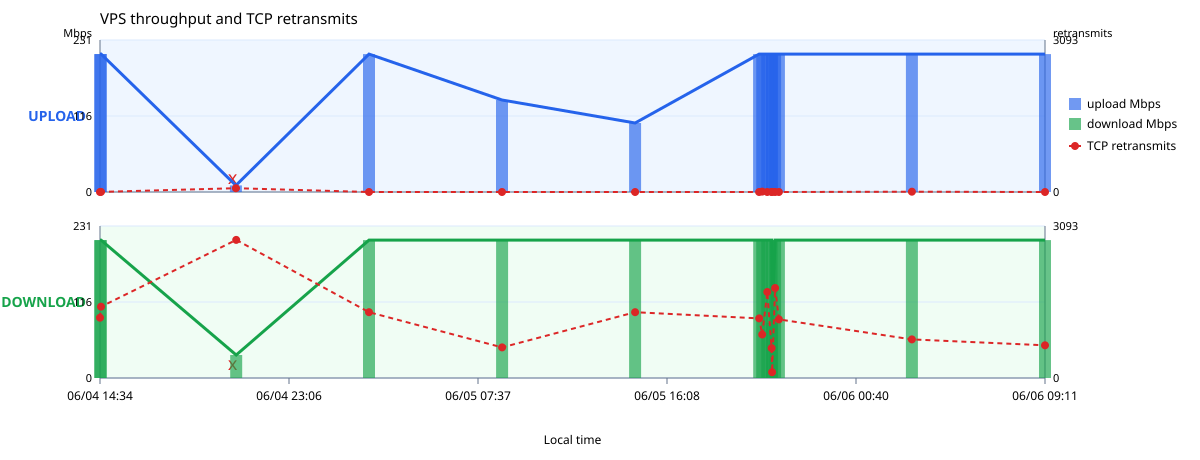

The table this chart was drawn from, first rows:
timestamp, ended_at, direction, success, mbps, retransmits, seconds
2026-06-04T20:34:41.708Z, 2026-06-04T20:34:43.974Z, upload, True, 209.6, 0, 2.001
2026-06-04T20:34:46.975Z, 2026-06-04T20:34:49.246Z, download, True, 209.6, 1227, 2.001
2026-06-04T20:37:16.522Z, 2026-06-04T20:37:18.788Z, upload, True, 209.7, 2, 2
2026-06-04T20:37:21.789Z, 2026-06-04T20:37:24.059Z, download, True, 209.6, 1450, 2.001
2026-06-05T02:33:21.080Z, 2026-06-05T02:33:21.083Z, upload, False, , , 
2026-06-05T02:33:24.083Z, 2026-06-05T02:33:24.084Z, download, False, , , 
2026-06-05T02:42:27.143Z, 2026-06-05T02:43:09.417Z, upload, True, 9.985, 77, 42
2026-06-05T02:43:12.417Z, 2026-06-05T02:43:24.686Z, download, True, 34.95, 2811, 12
2026-06-05T08:42:27.197Z, 2026-06-05T08:42:29.468Z, upload, True, 209.6, 0, 2.001
2026-06-05T08:42:32.468Z, 2026-06-05T08:42:34.735Z, download, True, 209.6, 1338, 2.001
2026-06-05T14:42:27.177Z, 2026-06-05T14:42:30.460Z, upload, True, 139.8, 0, 3.001
2026-06-05T14:42:33.460Z, 2026-06-05T14:42:35.732Z, download, True, 209.6, 622, 2.001
2026-06-05T20:42:27.219Z, 2026-06-05T20:42:31.491Z, upload, True, 104.8, 0, 4.001
2026-06-05T20:42:34.491Z, 2026-06-05T20:42:36.757Z, download, True, 209.6, 1338, 2.001
2026-06-06T02:18:08.990Z, 2026-06-06T02:18:11.259Z, upload, True, 209.6, 0, 2.001
2026-06-06T02:18:14.259Z, 2026-06-06T02:18:16.528Z, download, True, 209.6, 1212, 2.001
2026-06-06T02:26:24.871Z, 2026-06-06T02:26:27.154Z, upload, True, 209.6, 8, 2.001
2026-06-06T02:26:30.154Z, 2026-06-06T02:26:32.442Z, download, True, 209.6, 885, 2.001
2026-06-06T02:40:01.523Z, 2026-06-06T02:40:03.799Z, upload, True, 209.6, 0, 2.001
2026-06-06T02:40:06.799Z, 2026-06-06T02:40:09.076Z, download, True, 209.6, 1749, 2.001
2026-06-06T02:51:45.764Z, 2026-06-06T02:51:48.032Z, upload, True, 209.6, 0, 2.001
2026-06-06T02:51:51.032Z, 2026-06-06T02:51:53.305Z, download, True, 209.6, 609, 2.001
2026-06-06T02:53:05.688Z, 2026-06-06T02:53:07.966Z, upload, True, 209.6, 3, 2.001
2026-06-06T02:53:10.966Z, 2026-06-06T02:53:16.236Z, download, True, 83.87, 119, 5.001
2026-06-06T03:01:19.022Z, 2026-06-06T03:01:21.289Z, upload, True, 209.6, 1, 2.001
2026-06-06T03:01:24.290Z, 2026-06-06T03:01:26.567Z, download, True, 209.6, 1832, 2.001
2026-06-06T03:11:30.417Z, 2026-06-06T03:11:32.690Z, upload, True, 209.6, 0, 2.001
2026-06-06T03:11:35.690Z, 2026-06-06T03:11:37.958Z, download, True, 209.6, 1193, 2.001
2026-06-06T09:11:30.456Z, 2026-06-06T09:11:32.726Z, upload, True, 209.6, 6, 2.001
2026-06-06T09:11:35.726Z, 2026-06-06T09:11:37.994Z, download, True, 209.6, 786, 2.001
2026-06-06T15:11:30.489Z, 2026-06-06T15:11:32.758Z, upload, True, 209.6, 0, 2.001
2026-06-06T15:11:35.758Z, 2026-06-06T15:11:38.027Z, download, True, 209.6, 665, 2.001
